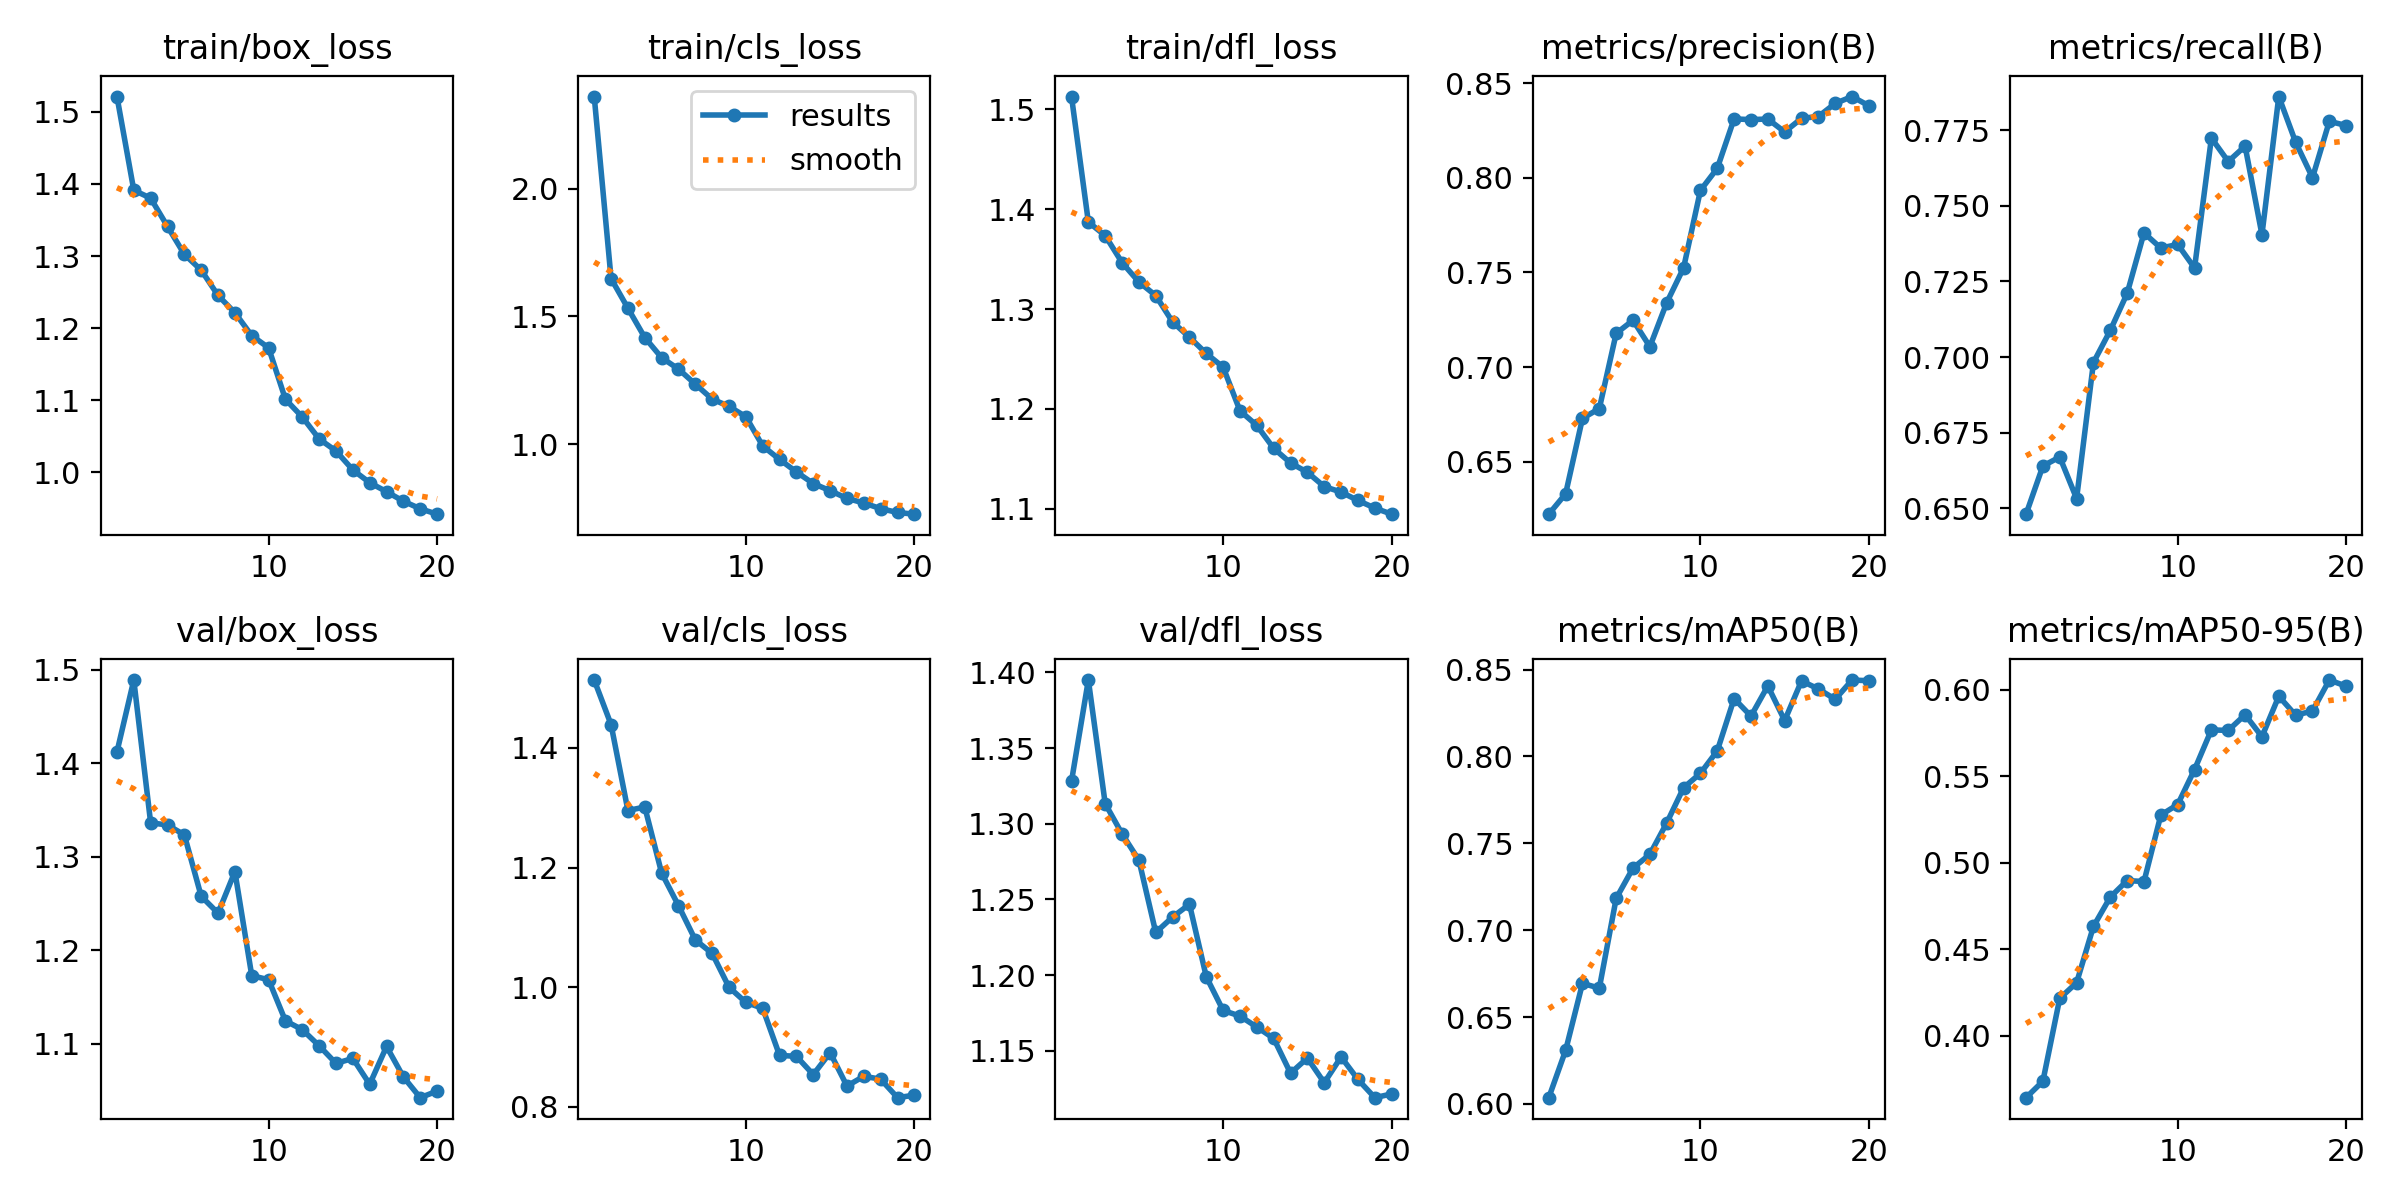

Data behind this chart, as committed beside it:
epoch, time, train/box_loss, train/cls_loss, train/dfl_loss, metrics/precision(B), metrics/recall(B), metrics/mAP50(B), metrics/mAP50-95(B), val/box_loss, val/cls_loss, val/dfl_loss, lr/pg0, lr/pg1, lr/pg2
1, 41.77, 1.521, 2.36, 1.513, 0.6223, 0.648, 0.6036, 0.3641, 1.412, 1.514, 1.328, 0.0003022, 0.0003022, 0.0003022
2, 81.04, 1.391, 1.648, 1.387, 0.6331, 0.664, 0.6309, 0.3736, 1.489, 1.439, 1.395, 0.0006016, 0.0006016, 0.0006016
3, 119.1, 1.38, 1.532, 1.374, 0.673, 0.6669, 0.6694, 0.4215, 1.336, 1.295, 1.313, 0.0008862, 0.0008862, 0.0008862
4, 157, 1.341, 1.417, 1.347, 0.6781, 0.6532, 0.6667, 0.4305, 1.334, 1.301, 1.293, 0.00086, 0.00086, 0.00086
5, 195, 1.302, 1.339, 1.327, 0.7178, 0.6982, 0.7183, 0.4631, 1.324, 1.191, 1.276, 0.0008231, 0.0008231, 0.0008231
6, 233.3, 1.28, 1.294, 1.313, 0.7248, 0.7088, 0.7358, 0.4801, 1.258, 1.136, 1.228, 0.0007772, 0.0007772, 0.0007772
7, 271.4, 1.245, 1.235, 1.287, 0.7108, 0.721, 0.7437, 0.4896, 1.24, 1.079, 1.238, 0.0007235, 0.0007235, 0.0007235
8, 309.5, 1.221, 1.177, 1.272, 0.734, 0.7411, 0.7617, 0.4891, 1.284, 1.057, 1.247, 0.0006633, 0.0006633, 0.0006633
9, 347.9, 1.19, 1.148, 1.256, 0.7524, 0.736, 0.782, 0.5275, 1.173, 0.9999, 1.199, 0.0005981, 0.0005981, 0.0005981
10, 386.1, 1.173, 1.108, 1.242, 0.7934, 0.7372, 0.7903, 0.5336, 1.169, 0.9746, 1.177, 0.0005294, 0.0005294, 0.0005294
11, 433.6, 1.101, 0.9934, 1.198, 0.805, 0.7295, 0.8033, 0.5538, 1.125, 0.9647, 1.173, 0.000459, 0.000459, 0.000459
12, 471.5, 1.077, 0.9406, 1.183, 0.8311, 0.7724, 0.8333, 0.5768, 1.115, 0.8859, 1.166, 0.0003887, 0.0003887, 0.0003887
13, 508.6, 1.046, 0.8917, 1.16, 0.8307, 0.7647, 0.8232, 0.5765, 1.098, 0.8844, 1.158, 0.00032, 0.00032, 0.00032
14, 547.4, 1.03, 0.8463, 1.146, 0.8311, 0.7698, 0.8406, 0.5855, 1.079, 0.8538, 1.135, 0.0002548, 0.0002548, 0.0002548
15, 585.1, 1.003, 0.8184, 1.137, 0.8242, 0.7405, 0.8207, 0.5728, 1.084, 0.8905, 1.145, 0.0001946, 0.0001946, 0.0001946
16, 622.5, 0.9855, 0.7883, 1.122, 0.8314, 0.7862, 0.8435, 0.5962, 1.057, 0.8347, 1.129, 0.0001409, 0.0001409, 0.0001409
17, 659.6, 0.973, 0.7702, 1.117, 0.8324, 0.7711, 0.8389, 0.5852, 1.097, 0.8511, 1.146, 9.50238e-05, 9.50238e-05, 9.50238e-05
18, 696.8, 0.9598, 0.7481, 1.108, 0.8393, 0.7593, 0.8329, 0.5877, 1.065, 0.8462, 1.131, 5.81322e-05, 5.81322e-05, 5.81322e-05
19, 733.9, 0.9493, 0.7332, 1.101, 0.8429, 0.778, 0.844, 0.6056, 1.042, 0.8153, 1.119, 3.11124e-05, 3.11124e-05, 3.11124e-05
20, 771, 0.9418, 0.7265, 1.095, 0.8381, 0.7766, 0.8436, 0.6021, 1.049, 0.8195, 1.121, 1.46297e-05, 1.46297e-05, 1.46297e-05
